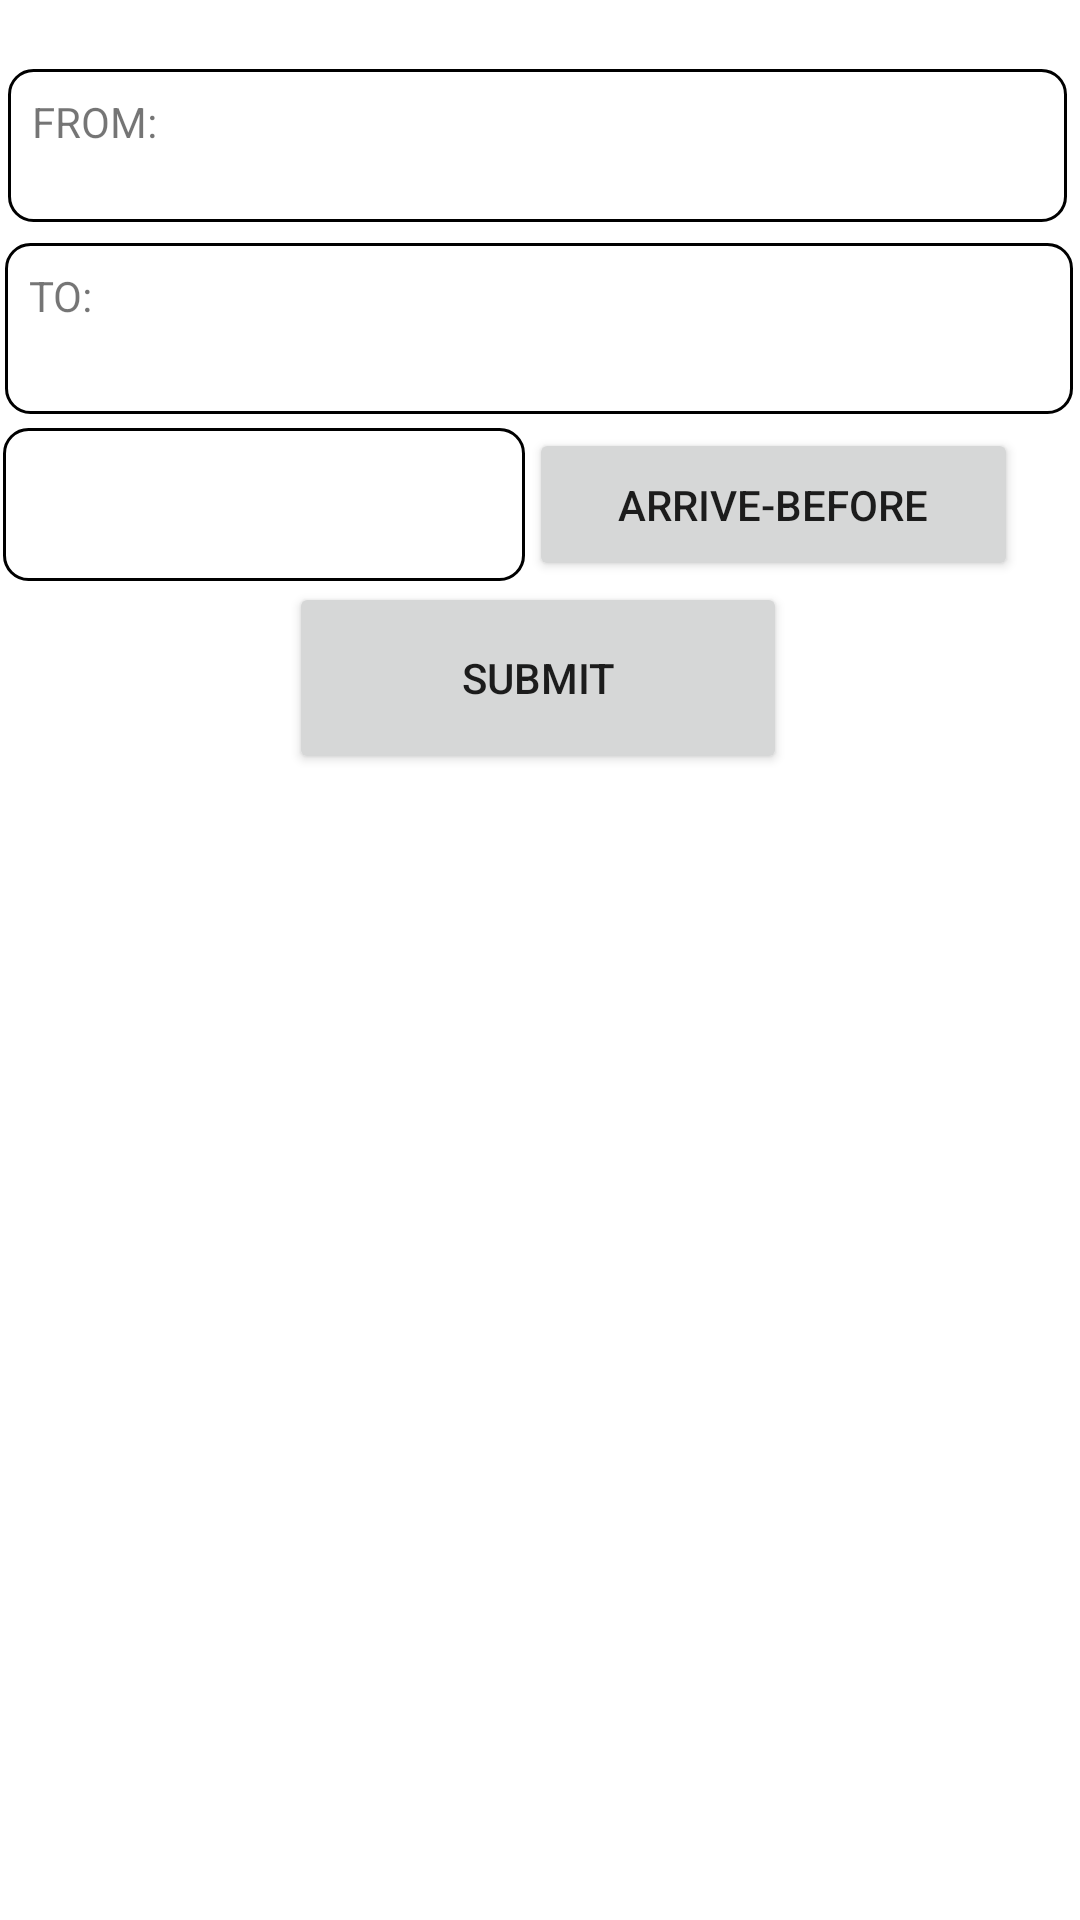

Reconstruct the res/layout file that produces this screen, plus the resources it refers to.
<!-- AndroidManifest.xml: application theme Theme.TransitPlus -->
<!-- res/layout/fragment_tripplanner.xml -->
<?xml version="1.0" encoding="utf-8"?>
<androidx.constraintlayout.widget.ConstraintLayout xmlns:android="http://schemas.android.com/apk/res/android"
    xmlns:app="http://schemas.android.com/apk/res-auto"
    xmlns:tools="http://schemas.android.com/tools"
    android:layout_width="match_parent"
    android:layout_height="match_parent"
    tools:context=".ui.tripplanner.TripPlannerFragment">

    <TextView
        android:id="@+id/textView5"
        android:layout_width="353dp"
        android:layout_height="51dp"
        android:text="FROM:"
        android:padding="8dp"
        android:gravity="left"
        android:background="@drawable/text_box_border"
        app:layout_constraintBottom_toBottomOf="parent"
        app:layout_constraintEnd_toEndOf="parent"
        app:layout_constraintHorizontal_bias="0.379"
        app:layout_constraintStart_toStartOf="parent"
        app:layout_constraintTop_toTopOf="parent"
        app:layout_constraintVertical_bias="0.039" />

    <TextView
        android:id="@+id/to"
        android:layout_width="356dp"
        android:layout_height="57dp"
        android:text="TO: "
        android:padding="8dp"
        android:gravity="left"
        android:background="@drawable/text_box_border"
        app:layout_constraintBottom_toBottomOf="parent"
        app:layout_constraintEnd_toEndOf="parent"
        app:layout_constraintHorizontal_bias="0.391"
        app:layout_constraintStart_toStartOf="parent"
        app:layout_constraintTop_toTopOf="parent"
        app:layout_constraintVertical_bias="0.139" />

    <Spinner
        android:id="@+id/datetimeSpinner"
        android:layout_width="174dp"
        android:layout_height="51dp"
        android:background="@drawable/text_box_border"
        android:padding="8dp"
        android:gravity="center"
        android:spinnerMode="dropdown"
        app:layout_constraintBottom_toBottomOf="parent"
        app:layout_constraintEnd_toStartOf="@+id/arivebef"
        app:layout_constraintHorizontal_bias="0.4"
        app:layout_constraintStart_toStartOf="parent"
        app:layout_constraintTop_toTopOf="parent"
        app:layout_constraintVertical_bias="0.242" />

    <Button
        android:id="@+id/arivebef"
        android:layout_width="163dp"
        android:layout_height="51dp"
        android:text="Arrive-before"
        app:layout_constraintBottom_toBottomOf="parent"
        app:layout_constraintEnd_toEndOf="parent"
        app:layout_constraintHorizontal_bias="0.895"
        app:layout_constraintStart_toStartOf="parent"
        app:layout_constraintTop_toTopOf="parent"
        app:layout_constraintVertical_bias="0.242" />

    <Button
        android:id="@+id/submit"
        android:layout_width="166dp"
        android:layout_height="64dp"
        android:text="Submit"
        app:layout_constraintBottom_toBottomOf="parent"
        app:layout_constraintEnd_toEndOf="parent"
        app:layout_constraintHorizontal_bias="0.497"
        app:layout_constraintStart_toStartOf="parent"
        app:layout_constraintTop_toTopOf="parent"
        app:layout_constraintVertical_bias="0.337" />


</androidx.constraintlayout.widget.ConstraintLayout>
<!-- resources referenced by this layout -->
<resources>
  <!-- drawable text_box_border (drawable) -->
  <shape xmlns:android="http://schemas.android.com/apk/res/android"
      android:shape="rectangle">
      <stroke
          android:width="1dp"
          android:color="#000000" /> 
      <corners android:radius="8dp" /> 
  </shape>
  <style name="Theme.TransitPlus" parent="Theme.MaterialComponents.DayNight.DarkActionBar">
          
          <item name="colorPrimary">@color/purple_500</item>
          <item name="colorPrimaryVariant">@color/purple_700</item>
          <item name="colorOnPrimary">@color/white</item>
          
          <item name="colorSecondary">@color/teal_200</item>
          <item name="colorSecondaryVariant">@color/teal_700</item>
          <item name="colorOnSecondary">@color/black</item>
          
          <item name="android:statusBarColor">?attr/colorPrimaryVariant</item>
          
      </style>
  <!-- not gathered from this repository: default colours our renderer supplied (Android Studio template values) -->
  <color name="purple_500">#FF6200EE</color>
  <color name="purple_700">#FF3700B3</color>
  <color name="teal_200">#FF03DAC5</color>
  <color name="teal_700">#FF018786</color>
  <color name="black">#FF000000</color>
  <color name="white">#FFFFFFFF</color>
</resources>
